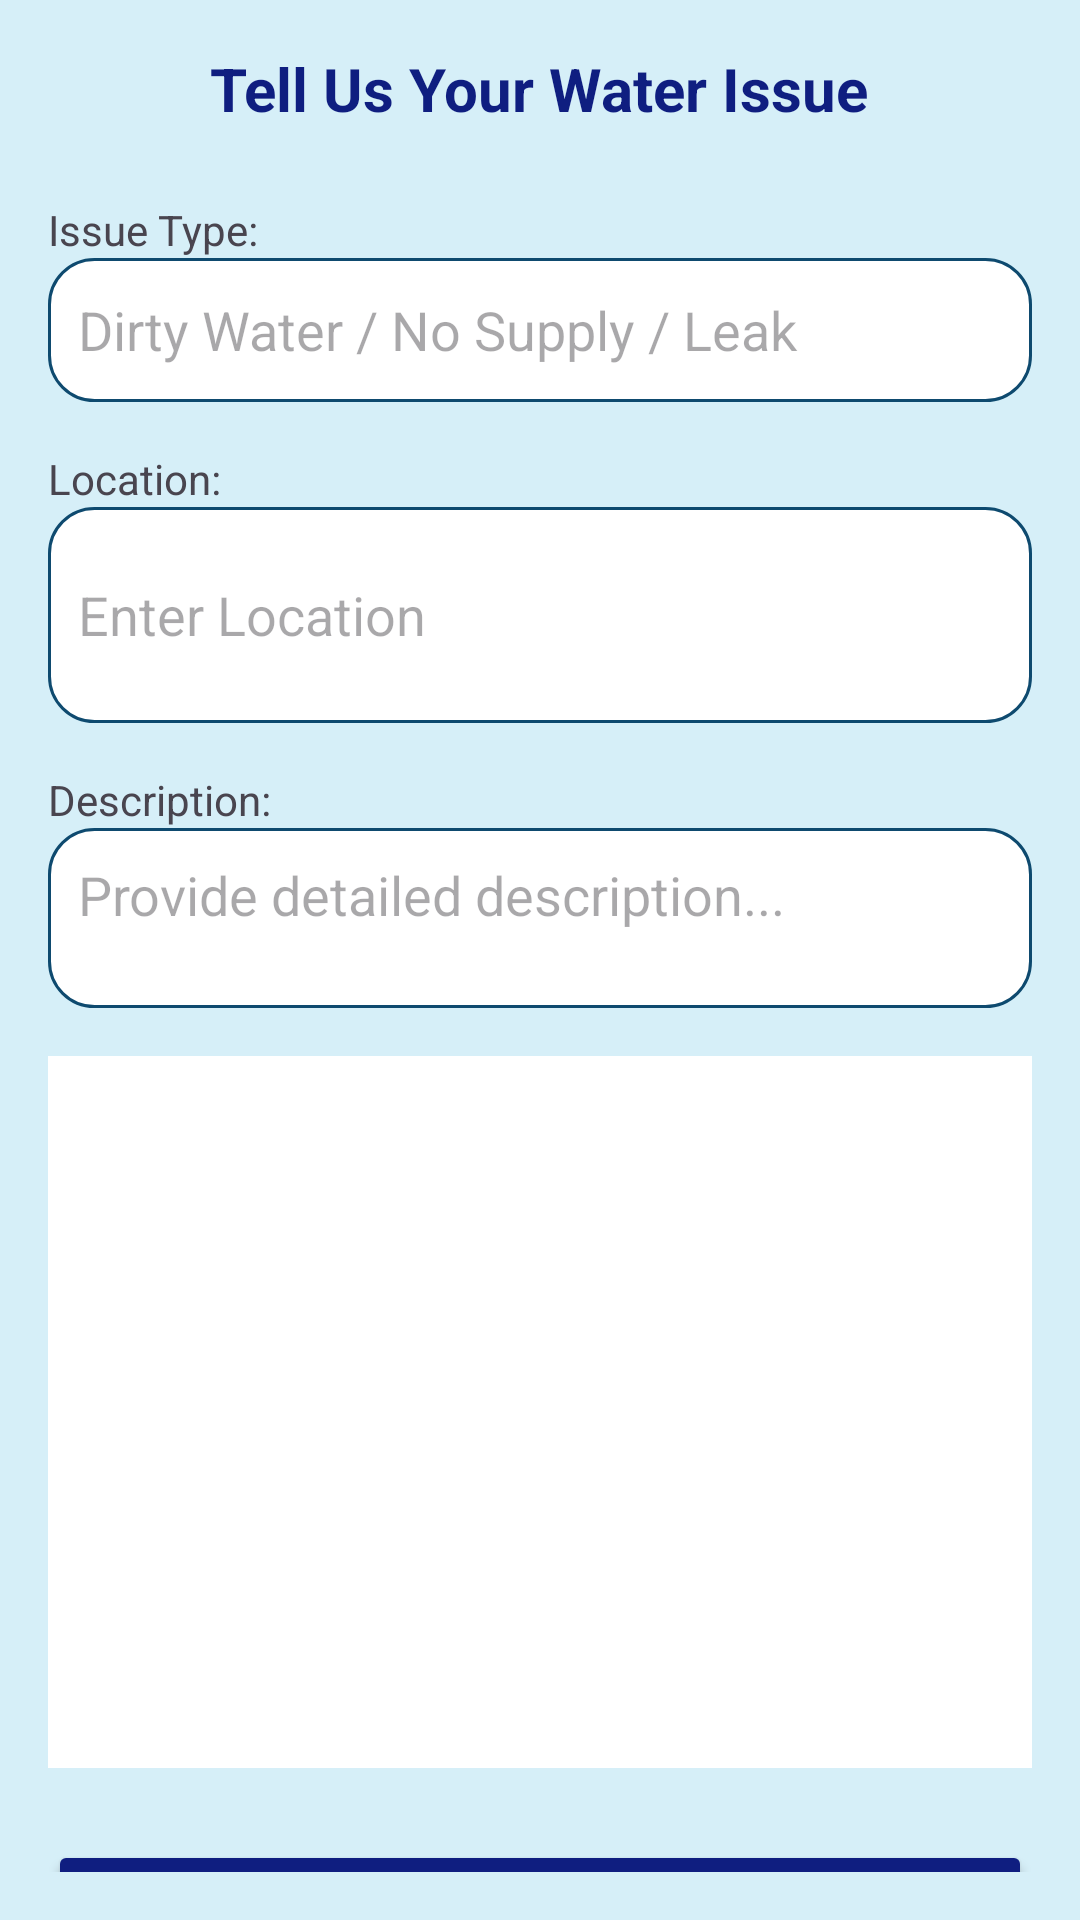

Reconstruct the res/layout file that produces this screen, plus the resources it refers to.
<!-- AndroidManifest.xml: application theme Theme.AquaGuardian -->
<!-- res/layout/fragment_report_issue.xml -->
<LinearLayout xmlns:android="http://schemas.android.com/apk/res/android"
    android:layout_width="match_parent"
    android:layout_height="match_parent"
    android:orientation="vertical"
    android:padding="16dp"
    android:background="@color/aqua_bg">

    <TextView
        android:layout_width="wrap_content"
        android:layout_height="wrap_content"
        android:text="Tell Us Your Water Issue"
        android:textSize="20sp"
        android:textColor="@color/aqua_primary"
        android:textStyle="bold"
        android:layout_gravity="center"
        android:layout_marginBottom="24dp"/>

    <TextView android:layout_width="wrap_content" android:layout_height="wrap_content" android:text="Issue Type:"/>
    <EditText
        android:id="@+id/etIssueType"
        android:layout_width="match_parent"
        android:layout_height="48dp"
        android:hint="Dirty Water / No Supply / Leak"
        android:background="@drawable/rounded_edittext"
        android:padding="10dp"
        android:layout_marginBottom="16dp"/>

    <TextView android:layout_width="wrap_content" android:layout_height="wrap_content" android:text="Location:"/>
    <EditText
        android:id="@+id/etLocation"
        android:layout_width="match_parent"
        android:layout_height="35pt"
        android:hint="Enter Location"
        android:drawableLeft="@drawable/ic_location_pin"
        android:background="@drawable/rounded_edittext"
        android:padding="10dp"
        android:layout_marginBottom="16dp"/>

    <TextView android:layout_width="wrap_content" android:layout_height="wrap_content" android:text="Description:"/>
    <EditText
        android:id="@+id/etDescription"
        android:layout_width="match_parent"
        android:layout_height="60dp"
        android:gravity="top"
        android:hint="Provide detailed description..."
        android:background="@drawable/rounded_edittext"
        android:padding="10dp"
        android:layout_marginBottom="16dp"/>

    <ImageButton
        android:id="@+id/btnUploadPhoto"
        android:layout_width="match_parent"
        android:layout_height="1.6in"
        android:src="@drawable/ic_upload_cloud"
        android:background="@color/white"
        android:layout_marginBottom="24dp"/>

    <Button
        android:id="@+id/btnSubmit"
        android:layout_width="match_parent"
        android:layout_height="50dp"
        android:text="Submit"
        android:backgroundTint="@color/aqua_primary"
        android:textColor="@color/white"/>
</LinearLayout>
<!-- resources referenced by this layout -->
<resources>
  <color name="aqua_bg">#D6EFF8</color>
  <color name="aqua_primary">#0F1E80</color>
  <color name="white">#FFFFFF</color>
  <!-- drawable rounded_edittext (drawable) -->
  <shape xmlns:android="http://schemas.android.com/apk/res/android">
      <solid android:color="#FFFFFF"/>
      <stroke android:width="1dp" android:color="#0E4A6F"/>
      <corners android:radius="15dp"/>
  </shape>
  <style name="Theme.AquaGuardian" parent="Base.Theme.AquaGuardian" />
  <style name="Base.Theme.AquaGuardian" parent="Theme.Material3.DayNight.NoActionBar">
          
          
      </style>
</resources>
